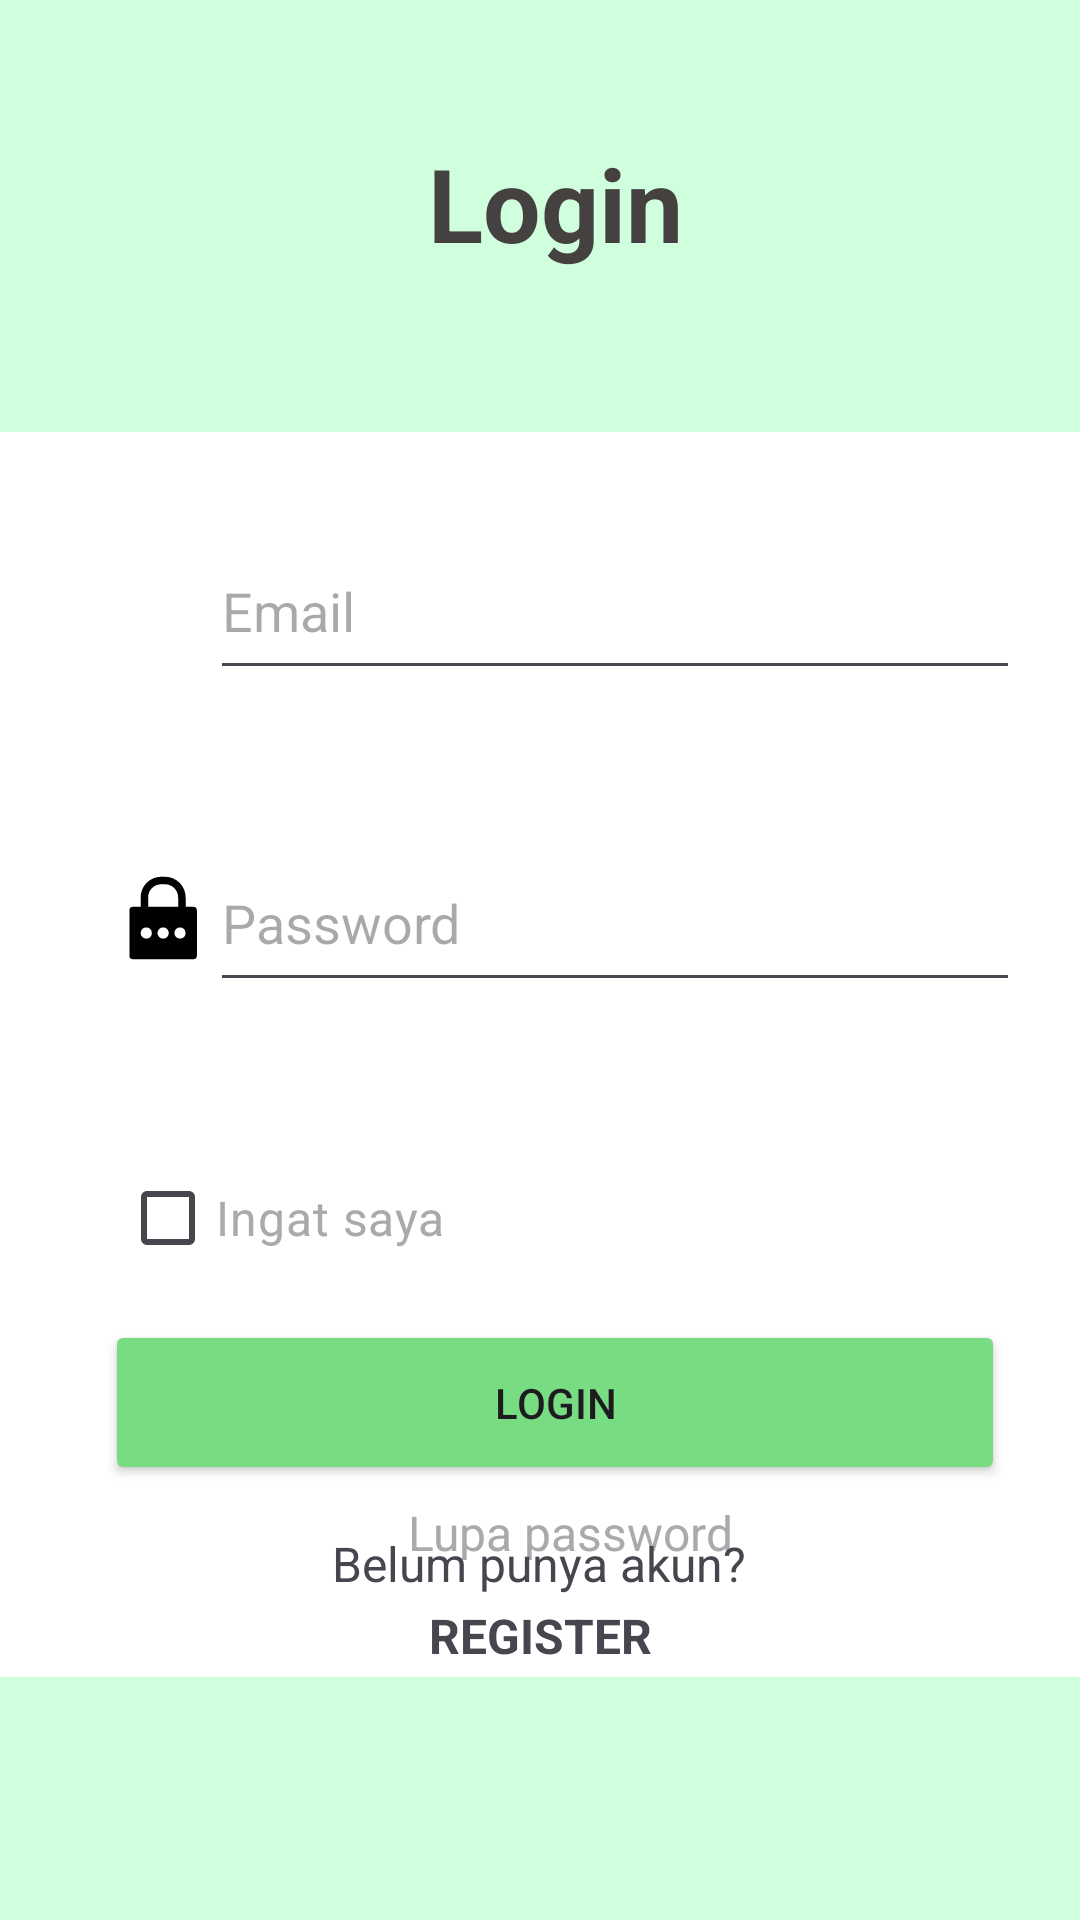

Android layout source for this screen:
<!-- AndroidManifest.xml: application theme Base.Theme.HealthForYou -->
<!-- res/layout/fragment_login.xml -->
<?xml version="1.0" encoding="utf-8"?>
<androidx.constraintlayout.widget.ConstraintLayout xmlns:android="http://schemas.android.com/apk/res/android"
    xmlns:app="http://schemas.android.com/apk/res-auto"
    xmlns:tools="http://schemas.android.com/tools"
    android:id="@+id/frameLayout_login"
    android:layout_width="match_parent"
    android:layout_height="match_parent"
    android:background="#CFFFDC"
    tools:context=".LoginFragment">

    <FrameLayout
        android:layout_width="414dp"
        android:layout_height="131dp"
        app:layout_constraintEnd_toEndOf="parent"
        app:layout_constraintHorizontal_bias="0.333"
        app:layout_constraintStart_toStartOf="parent"
        app:layout_constraintTop_toTopOf="parent">

        <TextView
            android:layout_width="wrap_content"
            android:layout_height="wrap_content"
            android:layout_marginLeft="160dp"
            android:layout_marginTop="45dp"
            android:text="Login"
            android:textAlignment="center"
            android:textColor="#454141"
            android:textSize="34sp"
            android:textStyle="bold" />
    </FrameLayout>

    <LinearLayout
        android:id="@+id/linearLayout"
        android:layout_width="391dp"
        android:layout_height="415dp"
        android:layout_marginTop="144dp"
        android:background="#FFFFFF"
        android:orientation="vertical"
        android:visibility="visible"
        app:layout_constraintEnd_toEndOf="parent"
        app:layout_constraintStart_toStartOf="parent"
        app:layout_constraintTop_toTopOf="parent">

        <LinearLayout
            android:layout_width="300dp"
            android:layout_height="56dp"
            android:layout_marginLeft="55dp"
            android:layout_marginTop="30dp"
            android:orientation="horizontal">

            <ImageView
                android:id="@+id/email_login_logo"
                android:layout_width="50dp"
                android:layout_height="match_parent"
                android:layout_weight="1"
                android:src="@drawable/email_logo" />

            <EditText
                android:id="@+id/loginEmail"
                android:layout_width="290dp"
                android:layout_height="match_parent"
                android:layout_weight="1"
                android:ems="10"
                android:hint="Email"
                android:inputType="text" />
        </LinearLayout>

        <FrameLayout
            android:layout_width="300dp"
            android:layout_height="38dp"
            android:layout_marginLeft="55dp">

            <TextView
                android:id="@+id/notificationErrorEmailLogin"
                android:layout_width="match_parent"
                android:layout_height="match_parent"
                android:textColor="#FF6057"
                android:textSize="14sp"
                android:visibility="gone" />
        </FrameLayout>

        <LinearLayout
            android:layout_width="300dp"
            android:layout_height="56dp"
            android:layout_marginLeft="55dp"
            android:layout_marginTop="10dp"
            android:orientation="horizontal">

            <ImageView
                android:id="@+id/password_login_logo"
                android:layout_width="50dp"
                android:layout_height="match_parent"
                android:layout_weight="1"
                android:src="@drawable/user_password_logo" />

            <EditText
                android:id="@+id/loginPassword"
                android:layout_width="290dp"
                android:layout_height="match_parent"
                android:layout_weight="1"
                android:ems="10"
                android:hint="Password"
                android:inputType="textPassword" />

        </LinearLayout>

        <FrameLayout
            android:layout_width="300dp"
            android:layout_height="38dp"
            android:layout_marginLeft="55dp">

            <TextView
                android:id="@+id/notificationErrorPasswordLogin"
                android:layout_width="match_parent"
                android:layout_height="match_parent"
                android:textColor="#FF6057"
                android:textSize="14sp"
                android:visibility="gone" />
        </FrameLayout>

        <LinearLayout
            android:layout_width="150dp"
            android:layout_height="wrap_content"
            android:layout_marginLeft="55dp"
            android:layout_marginTop="10dp"
            android:orientation="horizontal">

            <CheckBox
                android:id="@+id/cekIngatSaya"
                android:layout_width="match_parent"
                android:layout_height="match_parent"
                android:layout_weight="1"
                android:text="Ingat saya"
                android:textColor="#AAA9AB"
                android:textSize="16sp" />
        </LinearLayout>

        <Button
            android:id="@+id/btnLogin"
            android:layout_width="300dp"
            android:layout_height="55dp"
            android:layout_marginLeft="50dp"
            android:layout_marginTop="10dp"
            android:backgroundTint="#78DC82"
            android:text="LOGIN" />

        <TextView
            android:id="@+id/btnGoLupaPassword"
            android:layout_width="150dp"
            android:layout_height="20dp"
            android:layout_marginLeft="130dp"
            android:layout_marginTop="5dp"
            android:text="Lupa password"
            android:textAlignment="center"
            android:textColor="#AAA9AB"
            android:textSize="16sp" />

    </LinearLayout>

    <TextView
        android:layout_width="wrap_content"
        android:layout_height="wrap_content"
        android:layout_marginBottom="108dp"
        android:text="Belum punya akun?"
        android:textSize="16sp"
        app:layout_constraintBottom_toBottomOf="parent"
        app:layout_constraintEnd_toEndOf="parent"
        app:layout_constraintHorizontal_bias="0.498"
        app:layout_constraintStart_toStartOf="parent" />

    <TextView
        android:id="@+id/btnGoRegister"
        android:layout_width="wrap_content"
        android:layout_height="wrap_content"
        android:layout_marginBottom="84dp"
        android:text="REGISTER"
        android:textSize="16sp"
        android:textStyle="bold"
        app:layout_constraintBottom_toBottomOf="parent"
        app:layout_constraintEnd_toEndOf="parent"
        app:layout_constraintStart_toStartOf="parent" />

</androidx.constraintlayout.widget.ConstraintLayout>
<!-- resources referenced by this layout -->
<resources>
  <!-- drawable user_password_logo (drawable) -->
  <vector xmlns:android="http://schemas.android.com/apk/res/android" android:height="100dp" android:viewportHeight="48" android:viewportWidth="48" android:width="100dp">
        
      <path android:fillColor="#000000" android:pathData="M39,18L35,18L35,13A11,11 0,0 0,24 2L22,2A11,11 0,0 0,11 13v5L7,18a2,2 0,0 0,-2 2L5,44a2,2 0,0 0,2 2L39,46a2,2 0,0 0,2 -2L41,20A2,2 0,0 0,39 18ZM15,13a7,7 0,0 1,7 -7h2a7,7 0,0 1,7 7v5L15,18ZM14,35a3,3 0,1 1,3 -3A2.9,2.9 0,0 1,14 35ZM23,35a3,3 0,1 1,3 -3A2.9,2.9 0,0 1,23 35ZM32,35a3,3 0,1 1,3 -3A2.9,2.9 0,0 1,32 35Z"/>
      
  </vector>
  <style name="Base.Theme.HealthForYou" parent="Theme.Material3.DayNight.NoActionBar">
          
          
      </style>
</resources>
